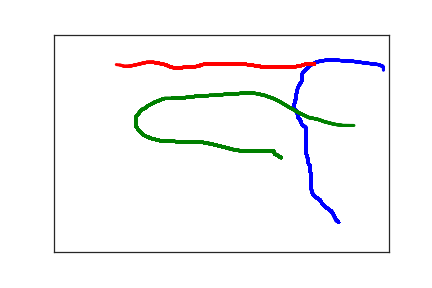

Data behind this chart, as committed beside it:
4.250000000000000000e+02, 4.320000000000000000e+02, 0.000000000000000000e+00, 1.000000000000000000e+00
4.210000000000000000e+02, 4.260000000000000000e+02, 4.900000000000000000e+01, 1.000000000000000000e+00
4.200000000000000000e+02, 4.220000000000000000e+02, 6.700000000000000000e+01, 1.000000000000000000e+00
4.180000000000000000e+02, 4.160000000000000000e+02, 8.500000000000000000e+01, 1.000000000000000000e+00
4.160000000000000000e+02, 4.100000000000000000e+02, 1.050000000000000000e+02, 1.000000000000000000e+00
4.140000000000000000e+02, 4.060000000000000000e+02, 1.200000000000000000e+02, 1.000000000000000000e+00
4.110000000000000000e+02, 4.030000000000000000e+02, 1.330000000000000000e+02, 1.000000000000000000e+00
4.090000000000000000e+02, 4.000000000000000000e+02, 1.510000000000000000e+02, 1.000000000000000000e+00
4.060000000000000000e+02, 3.980000000000000000e+02, 1.750000000000000000e+02, 1.000000000000000000e+00
4.040000000000000000e+02, 3.950000000000000000e+02, 1.900000000000000000e+02, 1.000000000000000000e+00
4.020000000000000000e+02, 3.920000000000000000e+02, 2.030000000000000000e+02, 1.000000000000000000e+00
4.000000000000000000e+02, 3.880000000000000000e+02, 2.160000000000000000e+02, 1.000000000000000000e+00
3.990000000000000000e+02, 3.840000000000000000e+02, 2.370000000000000000e+02, 1.000000000000000000e+00
3.970000000000000000e+02, 3.800000000000000000e+02, 2.510000000000000000e+02, 1.000000000000000000e+00
3.940000000000000000e+02, 3.770000000000000000e+02, 2.690000000000000000e+02, 1.000000000000000000e+00
3.910000000000000000e+02, 3.740000000000000000e+02, 2.900000000000000000e+02, 1.000000000000000000e+00
3.880000000000000000e+02, 3.700000000000000000e+02, 3.030000000000000000e+02, 1.000000000000000000e+00
3.860000000000000000e+02, 3.650000000000000000e+02, 3.170000000000000000e+02, 1.000000000000000000e+00
3.850000000000000000e+02, 3.600000000000000000e+02, 3.420000000000000000e+02, 1.000000000000000000e+00
3.840000000000000000e+02, 3.540000000000000000e+02, 3.500000000000000000e+02, 1.000000000000000000e+00
3.840000000000000000e+02, 3.490000000000000000e+02, 3.660000000000000000e+02, 1.000000000000000000e+00
3.840000000000000000e+02, 3.430000000000000000e+02, 3.870000000000000000e+02, 1.000000000000000000e+00
3.840000000000000000e+02, 3.370000000000000000e+02, 4.030000000000000000e+02, 1.000000000000000000e+00
3.840000000000000000e+02, 3.310000000000000000e+02, 4.210000000000000000e+02, 1.000000000000000000e+00
3.840000000000000000e+02, 3.270000000000000000e+02, 4.370000000000000000e+02, 1.000000000000000000e+00
3.840000000000000000e+02, 3.230000000000000000e+02, 4.550000000000000000e+02, 1.000000000000000000e+00
3.830000000000000000e+02, 3.170000000000000000e+02, 4.700000000000000000e+02, 1.000000000000000000e+00
3.830000000000000000e+02, 3.100000000000000000e+02, 4.850000000000000000e+02, 1.000000000000000000e+00
3.820000000000000000e+02, 3.040000000000000000e+02, 5.070000000000000000e+02, 1.000000000000000000e+00
3.820000000000000000e+02, 3.000000000000000000e+02, 5.230000000000000000e+02, 1.000000000000000000e+00
3.800000000000000000e+02, 2.970000000000000000e+02, 5.350000000000000000e+02, 1.000000000000000000e+00
3.800000000000000000e+02, 2.920000000000000000e+02, 5.480000000000000000e+02, 1.000000000000000000e+00
3.790000000000000000e+02, 2.860000000000000000e+02, 5.710000000000000000e+02, 1.000000000000000000e+00
3.780000000000000000e+02, 2.800000000000000000e+02, 5.860000000000000000e+02, 1.000000000000000000e+00
3.770000000000000000e+02, 2.750000000000000000e+02, 6.030000000000000000e+02, 1.000000000000000000e+00
3.760000000000000000e+02, 2.720000000000000000e+02, 6.270000000000000000e+02, 1.000000000000000000e+00
3.760000000000000000e+02, 2.690000000000000000e+02, 6.410000000000000000e+02, 1.000000000000000000e+00
3.760000000000000000e+02, 2.640000000000000000e+02, 6.570000000000000000e+02, 1.000000000000000000e+00
3.760000000000000000e+02, 2.580000000000000000e+02, 6.690000000000000000e+02, 1.000000000000000000e+00
3.760000000000000000e+02, 2.530000000000000000e+02, 6.840000000000000000e+02, 1.000000000000000000e+00
3.760000000000000000e+02, 2.480000000000000000e+02, 7.110000000000000000e+02, 1.000000000000000000e+00
3.760000000000000000e+02, 2.430000000000000000e+02, 7.290000000000000000e+02, 1.000000000000000000e+00
3.760000000000000000e+02, 2.360000000000000000e+02, 7.460000000000000000e+02, 1.000000000000000000e+00
3.770000000000000000e+02, 2.310000000000000000e+02, 7.590000000000000000e+02, 1.000000000000000000e+00
3.770000000000000000e+02, 2.250000000000000000e+02, 7.740000000000000000e+02, 1.000000000000000000e+00
3.770000000000000000e+02, 2.220000000000000000e+02, 7.930000000000000000e+02, 1.000000000000000000e+00
3.770000000000000000e+02, 2.190000000000000000e+02, 8.090000000000000000e+02, 1.000000000000000000e+00
3.760000000000000000e+02, 2.140000000000000000e+02, 8.210000000000000000e+02, 1.000000000000000000e+00
3.730000000000000000e+02, 2.100000000000000000e+02, 8.350000000000000000e+02, 1.000000000000000000e+00
3.700000000000000000e+02, 2.060000000000000000e+02, 8.570000000000000000e+02, 1.000000000000000000e+00
3.690000000000000000e+02, 2.020000000000000000e+02, 8.700000000000000000e+02, 1.000000000000000000e+00
3.680000000000000000e+02, 1.980000000000000000e+02, 8.890000000000000000e+02, 1.000000000000000000e+00
3.670000000000000000e+02, 1.950000000000000000e+02, 9.050000000000000000e+02, 1.000000000000000000e+00
3.650000000000000000e+02, 1.920000000000000000e+02, 9.180000000000000000e+02, 1.000000000000000000e+00
3.650000000000000000e+02, 1.880000000000000000e+02, 9.350000000000000000e+02, 1.000000000000000000e+00
3.640000000000000000e+02, 1.840000000000000000e+02, 9.530000000000000000e+02, 1.000000000000000000e+00
3.630000000000000000e+02, 1.800000000000000000e+02, 9.680000000000000000e+02, 1.000000000000000000e+00
3.620000000000000000e+02, 1.770000000000000000e+02, 9.820000000000000000e+02, 1.000000000000000000e+00
3.610000000000000000e+02, 1.740000000000000000e+02, 1.007000000000000000e+03, 1.000000000000000000e+00
3.600000000000000000e+02, 1.720000000000000000e+02, 1.023000000000000000e+03, 1.000000000000000000e+00
3.590000000000000000e+02, 1.700000000000000000e+02, 1.035000000000000000e+03, 1.000000000000000000e+00
... 292 more rows
